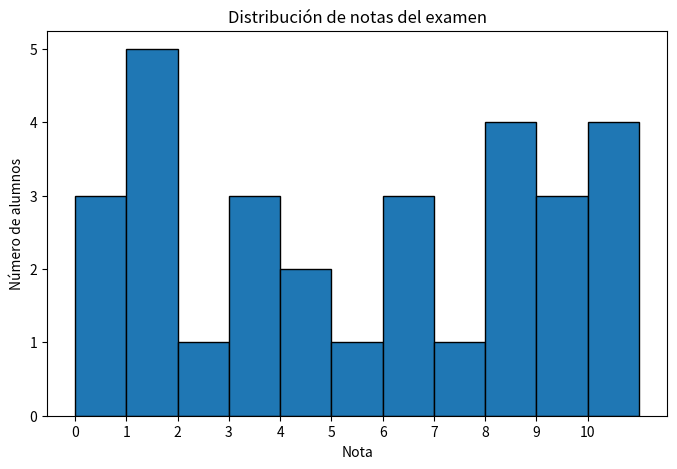

This chart was generated by the following Python code:
import numpy as np
import matplotlib.pyplot as plt

grades = np.random.randint(0, 11, 30)

print("Notas generadas:")
print(grades)

plt.figure(figsize=(8, 5))
plt.hist(grades, bins=11, range=(0, 11), edgecolor="black")
plt.title("Distribución de notas del examen")
plt.xlabel("Nota")
plt.ylabel("Número de alumnos")
plt.xticks(range(0, 11))

plt.show()

values, counts = np.unique(grades, return_counts=True)
max_count = np.max(counts)

top_ranges = values[counts == max_count]

print("\nNota(s) con más alumnos:", top_ranges)
print("Número de alumnos en ese/eses rango(s):", max_count)
